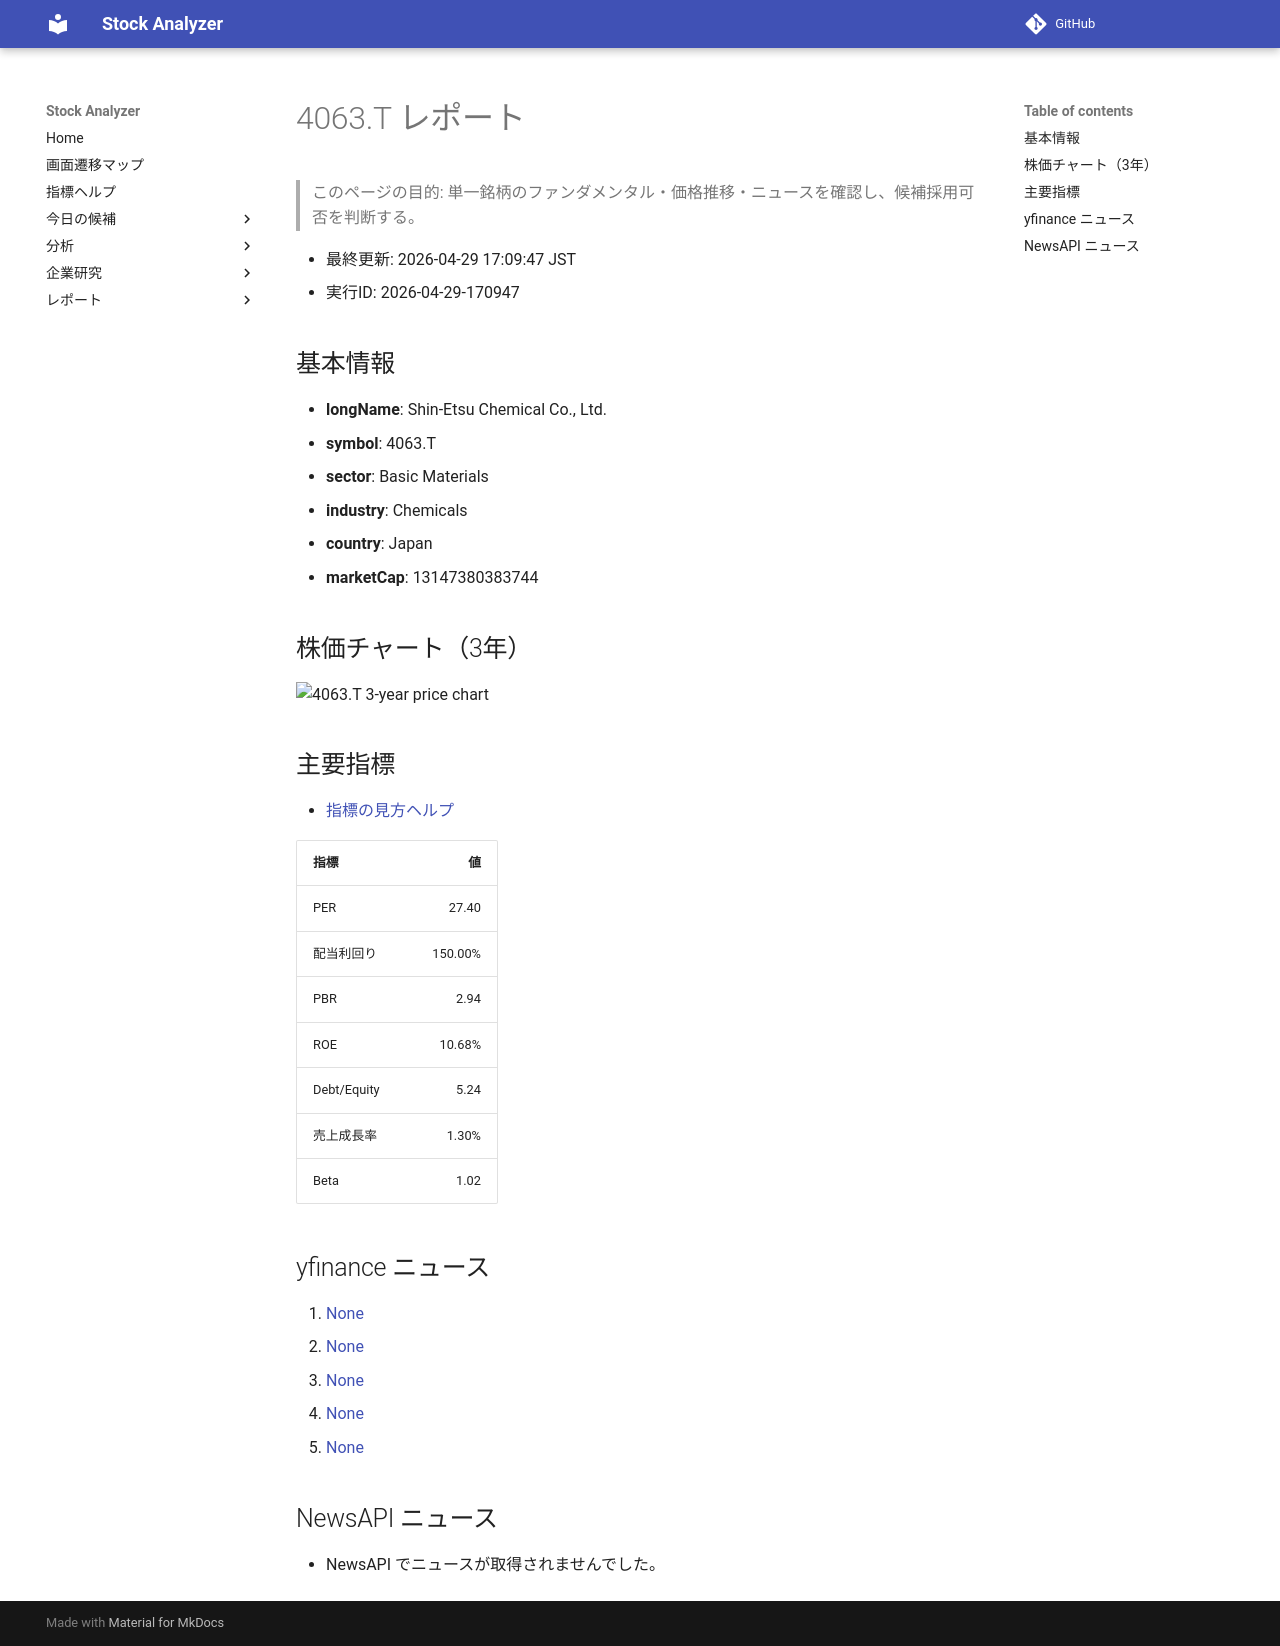

repository: Yumi-note/Making-APP · page: reports/2026-04-29/170947/4063_T/index.html · generator: mkdocs

# 4063.T レポート

> このページの目的: 単一銘柄のファンダメンタル・価格推移・ニュースを確認し、候補採用可否を判断する。

- 最終更新: 2026-04-29 17:09:47 JST
- 実行ID: 2026-04-29-170947

## 基本情報

- **longName**: Shin-Etsu Chemical Co., Ltd.
- **symbol**: 4063.T
- **sector**: Basic Materials
- **industry**: Chemicals
- **country**: Japan
- **marketCap**: 13147380383744

## 株価チャート（3年）

![4063.T 3-year price chart](4063_T_3y.png)

## 主要指標

- [指標の見方ヘルプ](../../../../indicators.md)

| 指標 | 値 |
|---|---:|
| PER | 27.40 |
| 配当利回り | 150.00% |
| PBR | 2.94 |
| ROE | 10.68% |
| Debt/Equity | 5.24 |
| 売上成長率 | 1.30% |
| Beta | 1.02 |

## yfinance ニュース

1. [None](None)
2. [None](None)
3. [None](None)
4. [None](None)
5. [None](None)

## NewsAPI ニュース

- NewsAPI でニュースが取得されませんでした。
